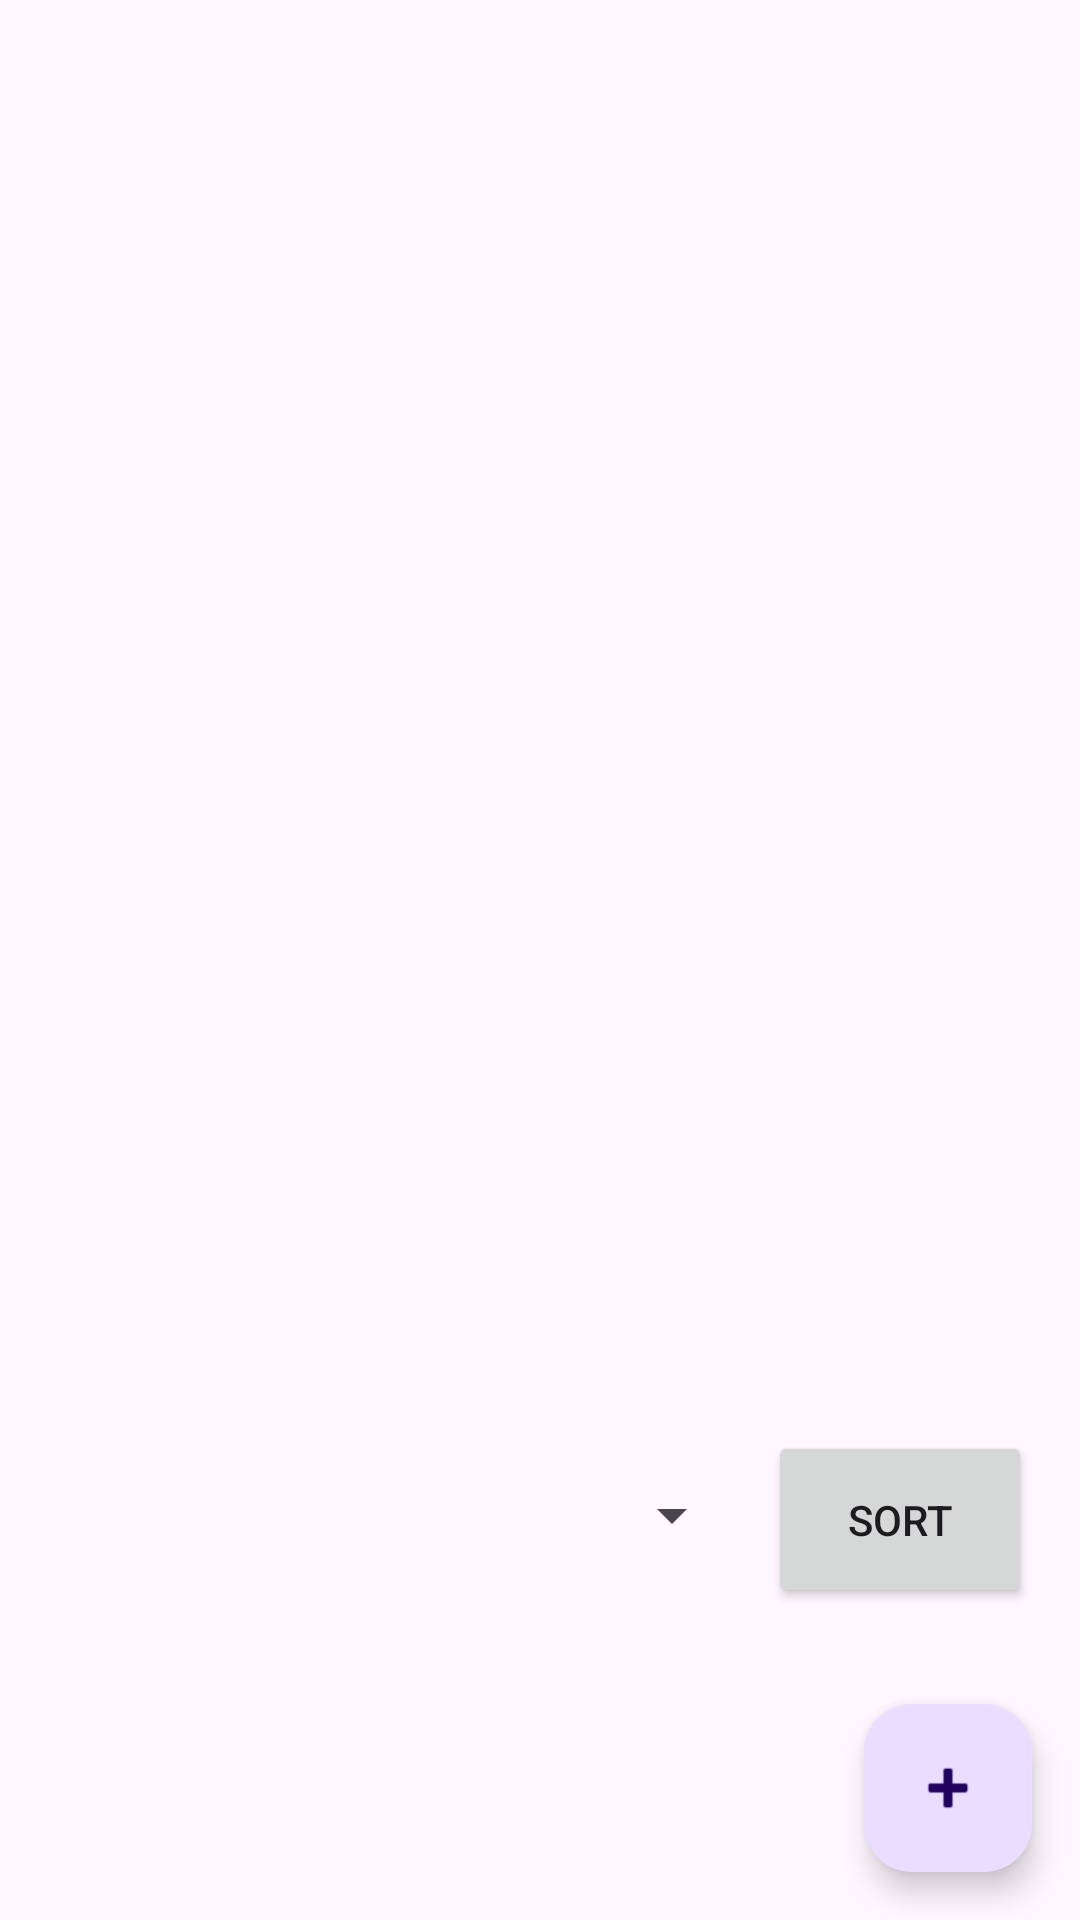

The Android layout XML behind this screen, and the referenced resources:
<!-- AndroidManifest.xml: application theme Theme.TaskPlannerApp -->
<!-- res/layout/activity_main.xml -->
<?xml version="1.0" encoding="utf-8"?>
<RelativeLayout xmlns:android="http://schemas.android.com/apk/res/android"
    android:id="@+id/main"
    android:layout_width="match_parent"
    android:layout_height="match_parent">


    <androidx.recyclerview.widget.RecyclerView
        android:id="@+id/recyclerView"
        android:layout_width="match_parent"
        android:layout_height="643dp"
        android:layout_above="@id/addButton"
        android:layout_marginBottom="123dp" />

    <LinearLayout
        android:id="@+id/sortLayout"
        android:layout_width="match_parent"
        android:layout_height="wrap_content"
        android:layout_above="@id/addButton"
        android:orientation="horizontal"
        android:padding="16dp">

        <Spinner
            android:id="@+id/categorySpinner"
            android:layout_width="0dp"
            android:layout_height="56dp"
            android:layout_weight="1" />

        <Button
            android:id="@+id/sortButton"
            android:layout_width="wrap_content"
            android:layout_height="59dp"
            android:layout_marginStart="8dp"
            android:text="Sort" />
    </LinearLayout>

    <com.google.android.material.floatingactionbutton.FloatingActionButton
        android:id="@+id/addButton"
        android:layout_width="wrap_content"
        android:layout_height="wrap_content"
        android:layout_alignParentEnd="true"
        android:layout_alignParentBottom="true"
        android:layout_margin="16dp"
        android:layout_marginStart="16dp"
        android:layout_marginTop="16dp"
        android:layout_marginEnd="22dp"
        android:layout_marginBottom="4dp"
        android:src="@android:drawable/ic_input_add" />
</RelativeLayout>
<!-- resources referenced by this layout -->
<resources>
  <style name="Theme.TaskPlannerApp" parent="Theme.Material3.DayNight.NoActionBar">
  
      <item name="colorPrimary">@color/aqua_dark</item>
          <item name="colorPrimaryVariant">@color/aqua_deep</item>
          <item name="colorOnPrimary">@color/gold</item>
          <item name="colorSecondary">@color/lime_light</item>
          <item name="colorSecondaryVariant">@color/lime_dark</item>
          <item name="colorOnSecondary">@color/lavender</item>
          <item name="android:statusBarColor">@color/aqua_deep</item>
          <item name="android:windowAnimationStyle">@style/WindowAnimation</item>
      </style>
  <color name="aqua_dark">#007BFF</color>
  <color name="aqua_deep">#0044CC</color>
  <color name="gold">#FFD700</color>
  <color name="lime_light">#A5FF33</color>
  <color name="lime_dark">#58D400</color>
  <color name="lavender">#B8B8FF</color>
  <style name="WindowAnimation">
          <item name="android:activityOpenEnterAnimation">@anim/slide_in_right</item>
          <item name="android:activityOpenExitAnimation">@anim/slide_out_left</item>
          <item name="android:activityCloseEnterAnimation">@anim/slide_in_left</item>
          <item name="android:activityCloseExitAnimation">@anim/slide_out_right</item>
      </style>
</resources>
